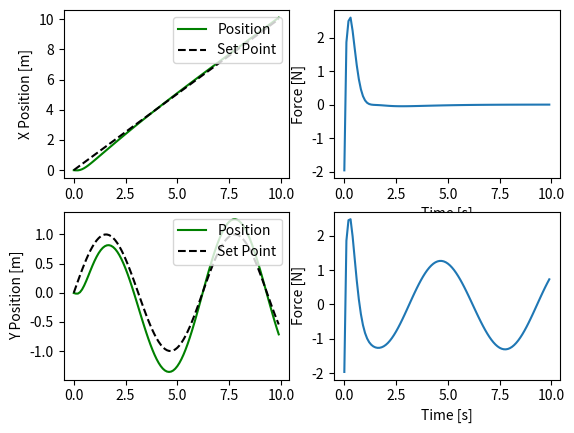
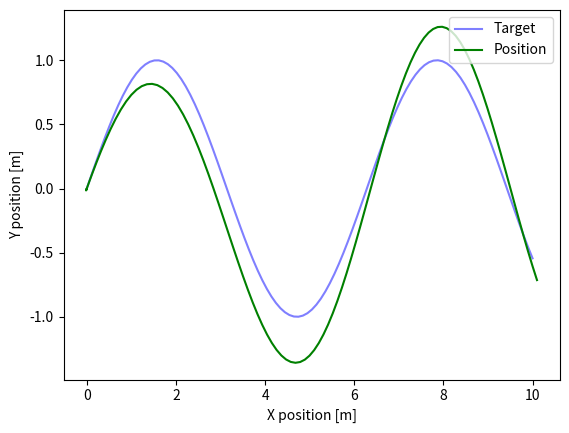
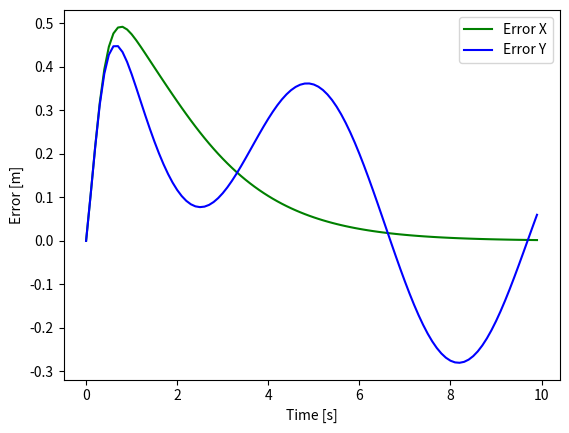

The matplotlib source for these figures, in order:
import numpy as np
from matplotlib import pyplot as plt


## Init time
t_start = 0
dt = 0.1
t_final = 10
timeVect = np.arange(t_start,t_final,dt)
N = int((t_final-t_start)/dt)

## Init param
s_prev = [0,0]
v_prev = [0,0]
a_prev = [0,0]
fric_coef = 0.2
g = 9.81
mass = 1 # kg
angle = 0
maxForce = 150
F_drag = [0,0]

## Drag param
rho = 1.225      # air density
Cd = 0.25        # drag coef
Area = 0.06      # cross section

## Allocate
a = np.zeros((N,2))
v = np.zeros((N,2))
s = np.zeros((N,2))
p = np.zeros((N,2))
Fxy = np.zeros((N,2))
Force = np.zeros((N,2))
stepForce = np.zeros((N,2))

## Target
# target = [5,2]
target = np.zeros((N,2))
y_time = np.linspace(t_start, t_final, N)
x_sin = np.sin(y_time)
for i in range(N):
    target[i,0] = y_time[i]
    target[i,1] = x_sin[i]

## PID
Kp = 4 
Ki = 1.5 
Kd = 3.2 
error = np.zeros((N,2))
error_prev = [0,0]
int_error = [0,0]
int_error_prev = [0,0]
d_error = [0,0]


def motion():

    for i in range(N):

        if i != 0:
            error[i,0] = target[i,0] - s_prev[0]
            error[i,1] = target[i,1] - s_prev[1]

            int_error[0] = int_error_prev[0] + (error_prev[0] + error[i,0])/2 * dt
            int_error[1] = int_error_prev[1] + (error_prev[1] + error[i,1])/2 * dt

            d_error[0] = (error[i,0] - error_prev[0])/dt
            d_error[1] = (error[i,1] - error_prev[1])/dt

            stepForce[i,0] = Kp * error[i,0] + Ki * int_error[0] + Kd * d_error[0]
            stepForce[i,1] = Kp * error[i,1] + Ki * int_error[1] + Kd * d_error[1]

            if stepForce[i,0] > maxForce:
                stepForce[i,0] = maxForce
            elif stepForce[i,0] < -maxForce:
                stepForce[i,0] = -maxForce
            if stepForce[i,1] > maxForce:
                stepForce[i,1] = maxForce
            elif stepForce[i,1] < -maxForce:
                stepForce[i,1] = -maxForce

            error_prev[0] = error[i,0]
            error_prev[1] = error[i,1]
            int_error_prev[0] = int_error[0]
            int_error_prev[1] = int_error[1]

        # Force balance
        F_fric = mass * 9.81 * fric_coef
        F_drag[0] = 0.5 * rho * Area * Cd * v_prev[0]**2
        F_drag[1] = 0.5 * rho * Area * Cd * v_prev[1]**2
        Force[i,0] = stepForce[i,0] - F_fric - F_drag[0]
        Force[i,1] = stepForce[i,1] - F_fric - F_drag[1]

        Fxy[i,0] = Force[i,0]
        Fxy[i,1] = Force[i,1]

        a[i,0] = Fxy[i,0] / mass
        a[i,1] = Fxy[i,1] / mass

        v[i,0] = v_prev[0] + (a_prev[0] + a[i,0])/2 * dt
        v[i,1] = v_prev[1] + (a_prev[1] + a[i,1])/2 * dt

        s[i,0] = s_prev[0] + (v_prev[0] + v[i,0])/2 * dt
        s[i,1] = s_prev[1] + (v_prev[1] + v[i,1])/2 * dt

        s_prev[0] = s[i,0]
        s_prev[1] = s[i,1]
        v_prev[0] = v[i,0]
        v_prev[1] = v[i,1]
        a_prev[0] = a[i,0]
        a_prev[1] = a[i,1]
        
    return a,v,s,Force


a,v,s,Force = motion()

plt.figure()
plt.subplot(2,2,1)
plt.plot(timeVect, s[:,0], 'g', label="Position")
plt.plot(timeVect, target[:,0], 'k--', label="Set Point")
plt.ylabel("X Position [m]")
plt.legend(loc="upper right")
plt.subplot(2,2,2)
plt.plot(timeVect,Force[:,0])
plt.xlabel("Time [s]")
plt.ylabel("Force [N]")
plt.subplot(2,2,3)
plt.plot(timeVect, s[:,1], 'g', label="Position")
plt.plot(timeVect, target[:,1], 'k--', label="Set Point")
plt.ylabel("Y Position [m]")
plt.legend(loc="upper right")
plt.subplot(2,2,4)
plt.plot(timeVect,Force[:,1])
plt.xlabel("Time [s]")
plt.ylabel("Force [N]")
plt.show()

plt.figure()
plt.plot(target[:,0], target[:,1], 'b', label="Target", alpha=0.5)
plt.plot(s[:,0], s[:,1], 'g', label="Position")
plt.legend(loc="upper right")
plt.xlabel("X position [m]")
plt.ylabel("Y position [m]")
plt.show()

plt.figure()
plt.plot(timeVect, error[:,0], 'g', label="Error X")
plt.plot(timeVect, error[:,1], 'b', label="Error Y")
plt.legend(loc="upper right")
plt.ylabel("Error [m]")
plt.xlabel("Time [s]")
plt.show()



